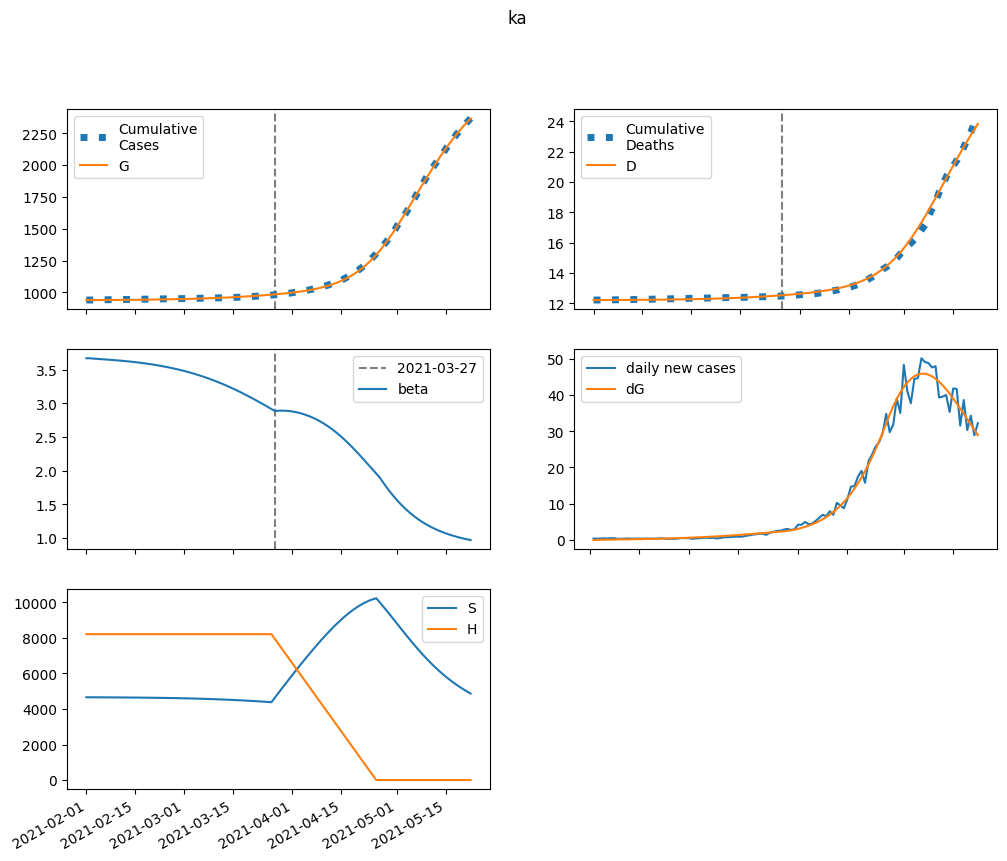

The table this chart was drawn from, first rows:
series, 2021-02-01, 2021-02-02, 2021-02-03, 2021-02-04, 2021-02-05, 2021-02-06, 2021-02-07, 2021-02-08, 2021-02-09, 2021-02-10, 2021-02-11, 2021-02-12, 2021-02-13, 2021-02-14, 2021-02-15, 2021-02-16, 2021-02-17, 2021-02-18, 2021-02-19, 2021-02-20, 2021-02-21, 2021-02-22, 2021-02-23
S, 4659753, 4658419, 4657274, 4656216, 4655180, 4654129, 4653038, 4651891, 4650676, 4649384, 4648007, 4646537, 4644968, 4643292, 4641504, 4639595, 4637559, 4635386, 4633069, 4630600, 4627969, 4625167, 4622184
E, 0.0, 1334, 2211, 2828, 3298, 3689, 4042, 4381, 4720, 5068, 5432, 5815, 6221, 6652, 7110, 7597, 8114, 8664, 9248, 9868, 10525, 11222, 11960
I, 931.5, 724.8, 616.2, 566, 551, 557.8, 578.3, 608.1, 644.6, 686.2, 732.2, 782.2, 836.2, 894, 955.9, 1022, 1092, 1167, 1247, 1332, 1423, 1519, 1621
A, 3831, 3368, 3175, 3147, 3222, 3363, 3550, 3771, 4020, 4293, 4590, 4909, 5251, 5617, 6008, 6426, 6871, 7346, 7852, 8391, 8964, 9574, 10222
IH, 0.0, 68.74, 86.86, 87.63, 84.3, 81.59, 80.76, 81.88, 84.63, 88.65, 93.67, 99.5, 106, 113.2, 120.9, 129.2, 138.1, 147.7, 157.8, 168.7, 180.2, 192.5, 205.5
IN, 137.9, 248.4, 306.4, 336.7, 353.6, 365, 375, 386.1, 399.5, 415.5, 434.6, 456.6, 481.7, 509.8, 540.9, 574.9, 612, 652.2, 695.4, 741.9, 791.8, 845.1, 902.1
D, 12217, 12217, 12218, 12219, 12221, 12222, 12223, 12224, 12226, 12227, 12228, 12229, 12231, 12233, 12234, 12236, 12238, 12240, 12242, 12245, 12247, 12250, 12253
R, 0.0, 490.5, 981.4, 1470, 1961, 2463, 2982, 3526, 4100, 4708, 5353, 6041, 6775, 7559, 8396, 9290, 10245, 11267, 12358, 13524, 14770, 16101, 17523
G, 939387, 939387, 939439, 939526, 939636, 939765, 939910, 940068, 940239, 940424, 940622, 940834, 941062, 941305, 941566, 941844, 942141, 942458, 942797, 943159, 943545, 943957, 944396
H, 8208975, 8208975, 8208975, 8208975, 8208975, 8208975, 8208975, 8208975, 8208975, 8208975, 8208975, 8208975, 8208975, 8208975, 8208975, 8208975, 8208975, 8208975, 8208975, 8208975, 8208975, 8208975, 8208975
beta, 3.672, 3.672, 3.667, 3.663, 3.659, 3.656, 3.652, 3.648, 3.644, 3.64, 3.635, 3.63, 3.625, 3.62, 3.614, 3.608, 3.601, 3.594, 3.587, 3.579, 3.57, 3.561, 3.552
